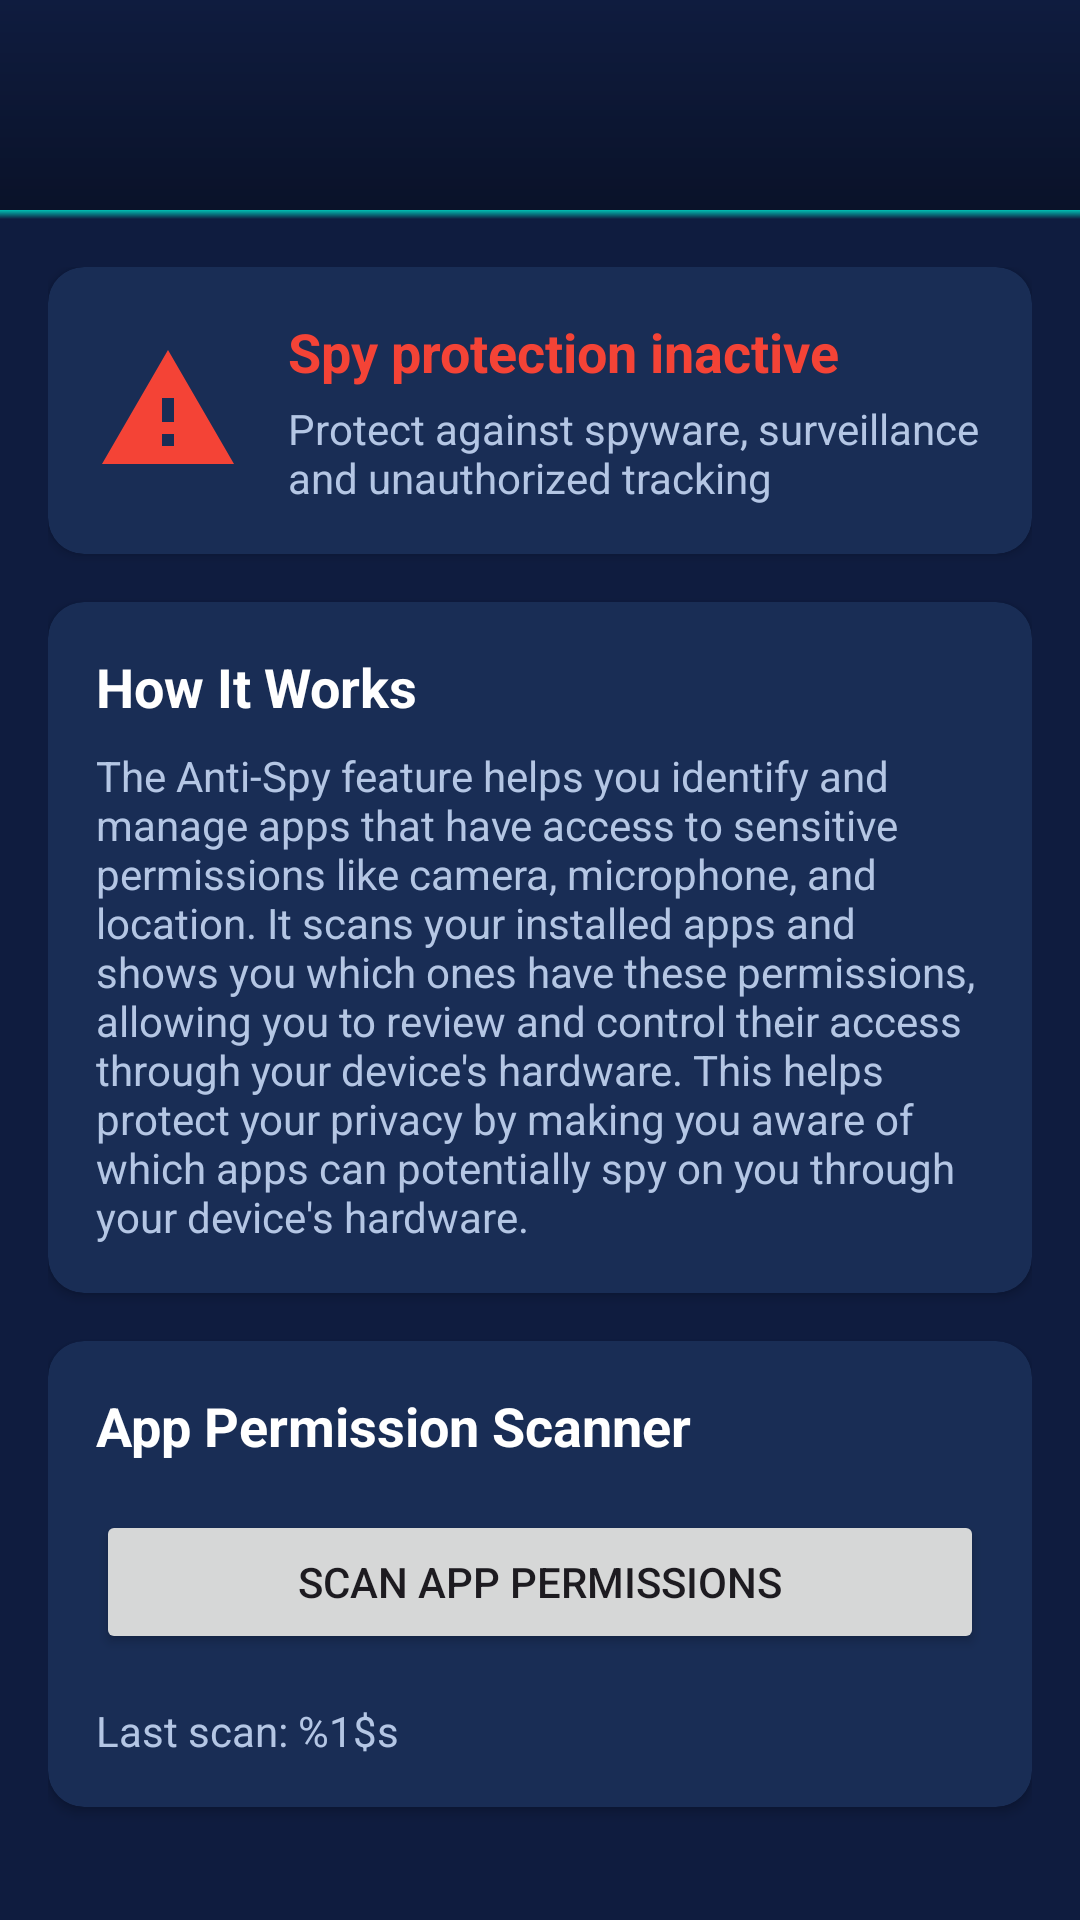

The Android layout XML behind this screen, and the referenced resources:
<!-- AndroidManifest.xml: application theme Theme.SecuPhone -->
<!-- res/layout/activity_anti_spy.xml -->
<?xml version="1.0" encoding="utf-8"?>
<androidx.constraintlayout.widget.ConstraintLayout xmlns:android="http://schemas.android.com/apk/res/android"
    xmlns:app="http://schemas.android.com/apk/res-auto"
    xmlns:tools="http://schemas.android.com/tools"
    android:layout_width="match_parent"
    android:layout_height="match_parent"
    android:background="@color/background"
    tools:context=".AntiSpyActivity">

    
    <androidx.appcompat.widget.Toolbar
        android:id="@+id/toolbar"
        android:layout_width="match_parent"
        android:layout_height="70dp"
        android:background="@drawable/navbar_gradient_background"
        android:elevation="6dp"
        app:layout_constraintTop_toTopOf="parent"
        app:titleTextColor="@color/logo" />

    
    <View
        android:id="@+id/navbar_shadow"
        android:layout_width="match_parent"
        android:layout_height="3dp"
        android:background="@drawable/enhanced_navbar_shadow"
        android:elevation="6dp"
        app:layout_constraintTop_toBottomOf="@id/toolbar" />

    
    <ScrollView
        android:layout_width="match_parent"
        android:layout_height="0dp"
        android:fillViewport="true"
        app:layout_constraintTop_toBottomOf="@id/navbar_shadow"
        app:layout_constraintBottom_toBottomOf="parent">

        <LinearLayout
            android:layout_width="match_parent"
            android:layout_height="wrap_content"
            android:orientation="vertical"
            android:padding="16dp">

            
            <androidx.cardview.widget.CardView
                android:layout_width="match_parent"
                android:layout_height="wrap_content"
                android:elevation="4dp"
                app:cardCornerRadius="12dp"
                app:cardBackgroundColor="@color/card_background"
                android:layout_marginBottom="16dp">

                <LinearLayout
                    android:layout_width="match_parent"
                    android:layout_height="wrap_content"
                    android:orientation="horizontal"
                    android:padding="16dp"
                    android:gravity="center_vertical">

                    <ImageView
                        android:id="@+id/status_icon"
                        android:layout_width="48dp"
                        android:layout_height="48dp"
                        android:src="@drawable/ic_shield_off"
                        android:tint="@color/error_red"
                        android:contentDescription="@string/anti_spy" />

                    <LinearLayout
                        android:layout_width="0dp"
                        android:layout_height="wrap_content"
                        android:layout_weight="1"
                        android:orientation="vertical"
                        android:layout_marginStart="16dp">

                        <TextView
                            android:id="@+id/anti_spy_status"
                            android:layout_width="wrap_content"
                            android:layout_height="wrap_content"
                            android:text="@string/anti_spy_disabled"
                            android:textColor="@color/error_red"
                            android:textSize="18sp"
                            android:textStyle="bold" />

                        <TextView
                            android:layout_width="wrap_content"
                            android:layout_height="wrap_content"
                            android:text="@string/anti_spy_description"
                            android:textColor="@color/text_secondary"
                            android:textSize="14sp"
                            android:layout_marginTop="4dp" />
                    </LinearLayout>
                </LinearLayout>
            </androidx.cardview.widget.CardView>

            
            <androidx.cardview.widget.CardView
                android:layout_width="match_parent"
                android:layout_height="wrap_content"
                android:elevation="4dp"
                app:cardCornerRadius="12dp"
                app:cardBackgroundColor="@color/card_background"
                android:layout_marginBottom="16dp">

                <LinearLayout
                    android:layout_width="match_parent"
                    android:layout_height="wrap_content"
                    android:orientation="vertical"
                    android:padding="16dp">

                    <TextView
                        android:layout_width="wrap_content"
                        android:layout_height="wrap_content"
                        android:text="How It Works"
                        android:textColor="@color/text"
                        android:textSize="18sp"
                        android:textStyle="bold"
                        android:layout_marginBottom="8dp" />

                    <TextView
                        android:id="@+id/explanation_text"
                        android:layout_width="match_parent"
                        android:layout_height="wrap_content"
                        android:text="@string/anti_spy_explanation"
                        android:textColor="@color/text_secondary"
                        android:textSize="14sp" />
                </LinearLayout>
            </androidx.cardview.widget.CardView>

            
            <androidx.cardview.widget.CardView
                android:layout_width="match_parent"
                android:layout_height="wrap_content"
                android:elevation="4dp"
                app:cardCornerRadius="12dp"
                app:cardBackgroundColor="@color/card_background"
                android:layout_marginBottom="16dp">

                <LinearLayout
                    android:layout_width="match_parent"
                    android:layout_height="wrap_content"
                    android:orientation="vertical"
                    android:padding="16dp">

                    <TextView
                        android:layout_width="wrap_content"
                        android:layout_height="wrap_content"
                        android:text="App Permission Scanner"
                        android:textColor="@color/text"
                        android:textSize="18sp"
                        android:textStyle="bold"
                        android:layout_marginBottom="16dp" />

                    <Button
                        android:id="@+id/scan_button"
                        android:layout_width="match_parent"
                        android:layout_height="wrap_content"
                        android:text="@string/scan_app_permissions"
                        android:layout_marginBottom="8dp" />

                    <ProgressBar
                        android:id="@+id/scan_progress"
                        style="?android:attr/progressBarStyleHorizontal"
                        android:layout_width="match_parent"
                        android:layout_height="wrap_content"
                        android:visibility="gone" />

                    <TextView
                        android:id="@+id/last_scan_text"
                        android:layout_width="wrap_content"
                        android:layout_height="wrap_content"
                        android:text="@string/last_spy_scan"
                        android:textColor="@color/text_secondary"
                        android:textSize="14sp"
                        android:layout_marginTop="8dp" />
                </LinearLayout>
            </androidx.cardview.widget.CardView>

            
            <androidx.cardview.widget.CardView
                android:id="@+id/app_list_card"
                android:layout_width="match_parent"
                android:layout_height="wrap_content"
                android:elevation="4dp"
                app:cardCornerRadius="12dp"
                app:cardBackgroundColor="@color/card_background"
                android:layout_marginBottom="16dp"
                android:visibility="gone">

                <LinearLayout
                    android:layout_width="match_parent"
                    android:layout_height="wrap_content"
                    android:orientation="vertical"
                    android:padding="16dp">

                    <TextView
                        android:layout_width="wrap_content"
                        android:layout_height="wrap_content"
                        android:text="Apps With Sensitive Permissions"
                        android:textColor="@color/text"
                        android:textSize="18sp"
                        android:textStyle="bold"
                        android:layout_marginBottom="8dp" />

                    <TextView
                        android:id="@+id/app_count_text"
                        android:layout_width="match_parent"
                        android:layout_height="wrap_content"
                        android:text="0 apps found with sensitive permissions"
                        android:textColor="@color/text_secondary"
                        android:textSize="14sp"
                        android:layout_marginBottom="16dp" />

                    <androidx.recyclerview.widget.RecyclerView
                        android:id="@+id/app_list_recycler_view"
                        android:layout_width="match_parent"
                        android:layout_height="400dp"
                        android:nestedScrollingEnabled="true"
                        android:scrollbars="vertical" />

                </LinearLayout>
            </androidx.cardview.widget.CardView>

        </LinearLayout>
    </ScrollView>
</androidx.constraintlayout.widget.ConstraintLayout>
<!-- resources referenced by this layout -->
<resources>
  <color name="background">#0F1C3F</color>
  <color name="card_background">#192D55</color>
  <color name="error_red">#F44336</color>
  <color name="logo">#FFFFFF</color>
  <color name="text">#FFFFFF</color>
  <color name="text_secondary">#B4C6E4</color>
  <!-- drawable enhanced_navbar_shadow (drawable) -->
  <?xml version="1.0" encoding="utf-8"?>
  <shape xmlns:android="http://schemas.android.com/apk/res/android">
      <gradient
          android:angle="270"
          android:startColor="@color/accent_primary"
          android:endColor="#00000000"
          android:type="linear" />
  </shape>
  <!-- drawable ic_shield_off (drawable) -->
  <?xml version="1.0" encoding="utf-8"?>
  <vector xmlns:android="http://schemas.android.com/apk/res/android"
      android:width="24dp"
      android:height="24dp"
      android:viewportWidth="24"
      android:viewportHeight="24">
      <path
          android:fillColor="#000000"
          android:pathData="M1,21h22L12,2L1,21zM13,18h-2v-2h2v2zM13,14h-2v-4h2v4z"/>
  </vector>
  <!-- drawable navbar_gradient_background (drawable) -->
  <?xml version="1.0" encoding="utf-8"?>
  <shape xmlns:android="http://schemas.android.com/apk/res/android">
      <gradient
          android:angle="90"
          android:startColor="@color/navbar_background"
          android:endColor="@color/background"
          android:type="linear" />
  </shape>
  <string name="anti_spy">Anti-Spy</string>
  <string name="anti_spy_description">Protect against spyware, surveillance and unauthorized tracking</string>
  <string name="anti_spy_disabled">Spy protection inactive</string>
  <string name="anti_spy_explanation">The Anti-Spy feature helps you identify and manage apps that have access to sensitive permissions like camera, microphone, and location. It scans your installed apps and shows you which ones have these permissions, allowing you to review and control their access through your device\'s hardware. This helps protect your privacy by making you aware of which apps can potentially spy on you through your device\'s hardware.</string>
  <string name="last_spy_scan">Last scan: %1$s</string>
  <string name="scan_app_permissions">Scan App Permissions</string>
  <style name="Theme.SecuPhone" parent="Theme.SecuPhoneByCoursor">
          
      </style>
  <color name="accent_primary">#00BFB2</color>
  <color name="navbar_background">#0A1229</color>
  <style name="Theme.SecuPhoneByCoursor" parent="Base.Theme.SecuPhoneByCoursor" />
  <style name="Base.Theme.SecuPhoneByCoursor" parent="Theme.Material3.DayNight.NoActionBar">
          
          
          <item name="android:statusBarColor">@android:color/transparent</item>
          <item name="android:windowLightStatusBar">false</item>
          <item name="android:windowBackground">@color/navbar_background</item>
          <item name="android:windowDrawsSystemBarBackgrounds">true</item>
      </style>
</resources>
